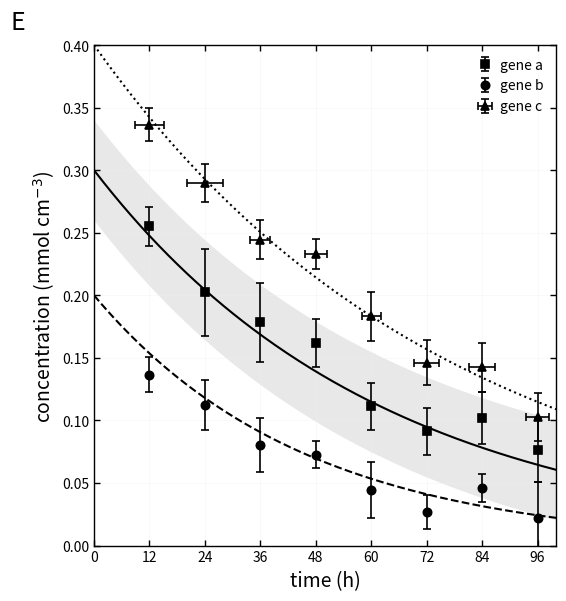

Python code for this plot:
import matplotlib.pyplot as plt
import numpy as np

def create_scientific_plot():
    # 1. Setup Figure and Axes
    fig, ax = plt.subplots(figsize=(6, 6.5), facecolor='white')
    
    # Adjust margins to match layout
    plt.subplots_adjust(left=0.18, right=0.95, top=0.92, bottom=0.15)

    # 2. Generate Synthetic Data
    # Time points for scatter
    t_points = np.array([12, 24, 36, 48, 60, 72, 84, 96])
    # Time points for smooth lines
    t_smooth = np.linspace(0, 100, 200)

    # --- Gene A (Squares, Solid Line) ---
    # Model: y = 0.30 * exp(-0.016 * t)
    y_a_smooth = 0.30 * np.exp(-0.016 * t_smooth)
    # Add noise for points
    np.random.seed(42) # For reproducibility
    y_a_points = 0.30 * np.exp(-0.016 * t_points) + np.random.normal(0, 0.015, len(t_points))
    y_a_err = np.random.uniform(0.015, 0.035, len(t_points))
    
    # --- Gene B (Circles, Dashed Line) ---
    # Model: y = 0.20 * exp(-0.022 * t)
    y_b_smooth = 0.20 * np.exp(-0.022 * t_smooth)
    y_b_points = 0.20 * np.exp(-0.022 * t_points) + np.random.normal(0, 0.01, len(t_points))
    y_b_err = np.random.uniform(0.01, 0.03, len(t_points))

    # --- Gene C (Triangles, Dotted Line) ---
    # Model: y = 0.40 * exp(-0.013 * t)
    y_c_smooth = 0.40 * np.exp(-0.013 * t_smooth)
    y_c_points = 0.40 * np.exp(-0.013 * t_points) + np.random.normal(0, 0.01, len(t_points))
    y_c_err_y = np.random.uniform(0.01, 0.02, len(t_points))
    y_c_err_x = np.random.uniform(2, 4, len(t_points)) # Horizontal errors

    # 3. Plot Data Layers
    
    # Gene A: Confidence Interval (Fill Between)
    # Create a visual confidence band around the smooth line
    ci_upper = y_a_smooth + 0.04
    ci_lower = y_a_smooth - 0.04
    # Clip lower to 0 just in case, though not strictly necessary for this range
    ci_lower = np.maximum(ci_lower, 0)
    
    ax.fill_between(t_smooth, ci_lower, ci_upper, color='lightgray', alpha=0.5, zorder=1, linewidth=0)

    # Gene A: Line and Points
    ax.plot(t_smooth, y_a_smooth, 'k-', linewidth=1.5, zorder=2)
    ax.errorbar(t_points, y_a_points, yerr=y_a_err, fmt='s', color='black', 
                markersize=6, capsize=3, elinewidth=1.2, markeredgewidth=1.2, 
                label='gene a', zorder=3)

    # Gene B: Line and Points
    ax.plot(t_smooth, y_b_smooth, 'k--', linewidth=1.5, zorder=2)
    ax.errorbar(t_points, y_b_points, yerr=y_b_err, fmt='o', color='black', 
                markersize=6, capsize=3, elinewidth=1.2, markeredgewidth=1.2, 
                label='gene b', zorder=3)

    # Gene C: Line and Points
    ax.plot(t_smooth, y_c_smooth, 'k:', linewidth=1.5, zorder=2)
    ax.errorbar(t_points, y_c_points, yerr=y_c_err_y, xerr=y_c_err_x, fmt='^', color='black', 
                markersize=6, capsize=3, elinewidth=1.2, markeredgewidth=1.2, 
                label='gene c', zorder=3)

    # 4. Configure Axes
    
    # Limits
    ax.set_xlim(0, 100)
    ax.set_ylim(0, 0.40)
    
    # Ticks
    ax.set_xticks([0, 12, 24, 36, 48, 60, 72, 84, 96])
    ax.set_yticks([0.00, 0.05, 0.10, 0.15, 0.20, 0.25, 0.30, 0.35, 0.40])
    
    # Tick params (direction in, size)
    ax.tick_params(direction='in', length=4, width=1, colors='black', top=False, right=False)
    # Note: The image shows ticks only on bottom and left, but standard scientific plots often mirror them. 
    # The image seems to have a box but ticks might only be prominent on left/bottom. 
    # Let's stick to standard box with inward ticks on all sides or just left/bottom. 
    # Looking closely, top and right spines are present. Ticks seem to be on all sides or at least left/bottom.
    # Let's enable ticks on all sides but labels only on left/bottom.
    ax.tick_params(which='both', top=True, right=True, direction='in')

    # Labels
    ax.set_xlabel('time (h)', fontsize=14, fontfamily='sans-serif')
    ax.set_ylabel(r'concentration (mmol cm$^{-3}$)', fontsize=14, fontfamily='sans-serif')

    # Grid (Very faint)
    ax.grid(True, which='major', linestyle='-', linewidth=0.5, color='#EEEEEE', alpha=0.5)

    # 5. Legend
    # Custom legend to match the visual style (markers only, no lines in legend keys)
    handles, labels = ax.get_legend_handles_labels()
    # We want the legend to show the markers, which errorbar handles do by default.
    ax.legend(handles, labels, loc='upper right', frameon=False, fontsize=10, handletextpad=0.1)

    # 6. Annotations
    # The "E" label outside the plot
    ax.text(-0.15, 1.02, 'E', transform=ax.transAxes, fontsize=18, fontweight='normal', va='bottom', ha='right')

    # 7. Final Polish
    for spine in ax.spines.values():
        spine.set_linewidth(1.0)
        spine.set_color('black')

    plt.show()

if __name__ == "__main__":
    create_scientific_plot()